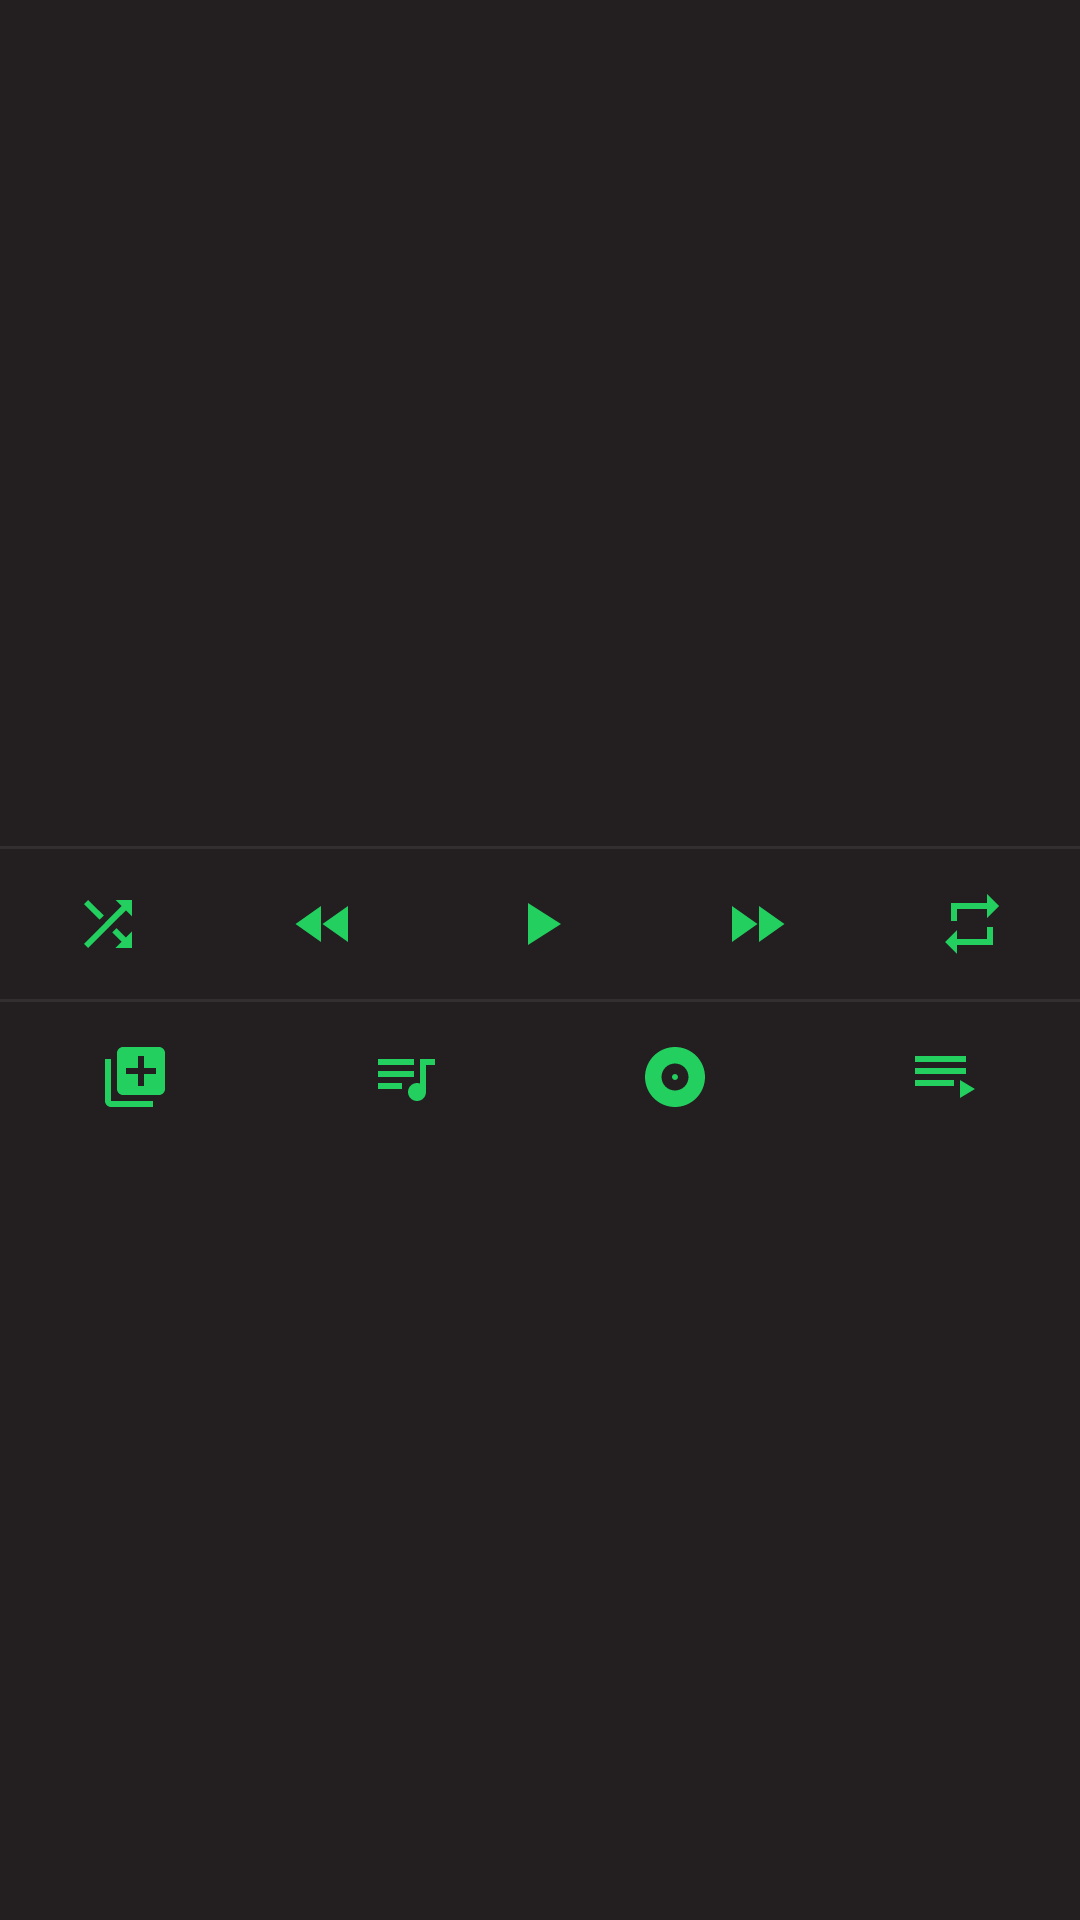

Produce the Android XML layout that renders to this screen, including the resource entries it uses.
<!-- AndroidManifest.xml: application theme AppTheme -->
<!-- res/layout/buttons.xml -->
<?xml version="1.0" encoding="utf-8"?>
<LinearLayout xmlns:android="http://schemas.android.com/apk/res/android"
    android:layout_width="match_parent"
    android:layout_height="wrap_content"
    android:gravity="center"
    android:orientation="vertical">

    <TextView
        android:id="@+id/metadata"
        android:textColor="#23CF5F"
        android:fontFamily="monospace"
        android:layout_width="wrap_content"
        android:layout_height="wrap_content"
        android:textSize="12sp"
        android:layout_margin="5dp"
        android:gravity="center" />

    <View
        android:background="@android:drawable/divider_horizontal_dark"
        android:layout_width="match_parent"
        android:layout_height="1dp"/>

    <LinearLayout
        android:gravity="center_vertical"
        android:layout_width="match_parent"
        android:layout_height="wrap_content"
        android:orientation="horizontal">

        <ImageButton
            android:id="@+id/toggle_shuffle_button"
            android:layout_width="0dp"
            android:layout_height="wrap_content"
            android:layout_weight="1"
            android:background="?attr/selectableItemBackground"
            android:contentDescription="@null"
            android:onClick="onToggleShuffleButtonClicked"
            android:src="@drawable/ic_shuffle" />

        <ImageButton
            android:id="@+id/skip_prev_button"
            android:layout_width="0dp"
            android:layout_height="50dp"
            android:layout_weight="1"
            android:padding="20dp"
            android:background="?attr/selectableItemBackground"
            android:contentDescription="@null"
            android:onClick="onSkipToPreviousButtonClicked"
            android:src="@drawable/ic_back" />

        <ImageButton
            android:id="@+id/pause_button"
            android:layout_width="0dp"
            android:layout_height="50dp"
            android:layout_weight="1"
            android:padding="10dp"
            android:background="?attr/selectableItemBackground"
            android:contentDescription="@null"
            android:onClick="onPauseButtonClicked"
            android:src="@drawable/ic_play" />

        <ImageButton
            android:id="@+id/skip_next_button"
            android:layout_width="0dp"
            android:layout_height="50dp"
            android:layout_weight="1"
            android:padding="20dp"
            android:background="?attr/selectableItemBackground"
            android:contentDescription="@null"
            android:onClick="onSkipToNextButtonClicked"
            android:src="@drawable/ic_next" />

        <ImageButton
            android:id="@+id/toggle_repeat_button"
            android:layout_width="0dp"
            android:layout_height="wrap_content"
            android:layout_weight="1"
            android:background="?attr/selectableItemBackground"
            android:contentDescription="@null"
            android:onClick="onToggleRepeatButtonClicked"
            android:src="@drawable/ic_repeat" />

    </LinearLayout>

    <View
        android:background="@android:drawable/divider_horizontal_dark"
        android:layout_width="match_parent"
        android:layout_height="1dp"/>

    <LinearLayout
        android:gravity="center_vertical"
        android:layout_width="match_parent"
        android:layout_height="50dp"
        android:orientation="horizontal">

        <ImageButton
            android:id="@+id/queue_song_button"
            android:layout_width="0dp"
            android:layout_height="wrap_content"
            android:layout_weight="1"
            android:background="?attr/selectableItemBackground"
            android:contentDescription="@null"
            android:onClick="onQueueSongButtonClicked"
            android:src="@drawable/ic_queue" />

        <ImageButton
            android:id="@+id/play_track_button"
            android:src="@drawable/ic_track"
            android:background="?attr/selectableItemBackground"
            android:layout_width="0dp"
            android:layout_height="wrap_content"
            android:layout_weight="1"
            android:onClick="onPlayButtonClicked"
            android:text="@string/play_track_button_label"
            android:contentDescription="@null" />

        <ImageButton
            android:id="@+id/play_album_button"
            android:src="@drawable/ic_album"
            android:background="?attr/selectableItemBackground"
            android:layout_width="0dp"
            android:layout_height="wrap_content"
            android:layout_weight="1"
            android:onClick="onPlayButtonClicked"
            android:contentDescription="@null" />

        <ImageButton
            android:id="@+id/play_playlist_button"
            android:src="@drawable/ic_playlist"
            android:background="?attr/selectableItemBackground"
            android:layout_width="0dp"
            android:layout_height="wrap_content"
            android:layout_weight="1"
            android:onClick="onPlayButtonClicked"
            android:contentDescription="@null" />

    </LinearLayout>

    <LinearLayout
        android:layout_width="match_parent"
        android:layout_height="wrap_content"
        android:orientation="horizontal"
        android:visibility="gone">

        <Button
            android:id="@+id/low_bitrate_button"
            android:layout_width="wrap_content"
            android:layout_height="wrap_content"
            android:layout_weight="1"
            android:width="0dp"
            android:onClick="onLowBitrateButtonPressed"
            android:text="@string/low_bitrate_button_label" />

        <Button
            android:id="@+id/normal_bitrate_button"
            android:layout_width="wrap_content"
            android:layout_height="wrap_content"
            android:layout_weight="1"
            android:width="0dp"
            android:onClick="onNormalBitrateButtonPressed"
            android:text="@string/normal_bitrate_button_label" />

        <Button
            android:id="@+id/high_bitrate_button"
            android:layout_width="wrap_content"
            android:layout_height="wrap_content"
            android:layout_weight="1"
            android:width="0dp"
            android:onClick="onHighBitrateButtonPressed"
            android:text="@string/high_bitrate_button_label" />

        <Button
            android:id="@+id/play_mono_track_button"
            android:layout_width="match_parent"
            android:layout_height="wrap_content"
            android:onClick="onPlayButtonClicked"
            android:text="@string/play_mono_track_button_label" />

        <Button
            android:id="@+id/play_48khz_track_button"
            android:layout_width="match_parent"
            android:layout_height="wrap_content"
            android:onClick="onPlayButtonClicked"
            android:text="@string/play_48khz_track_button_label" />
    </LinearLayout>

</LinearLayout>
<!-- resources referenced by this layout -->
<resources>
  <!-- drawable ic_back (drawable) -->
  <vector xmlns:android="http://schemas.android.com/apk/res/android"
          android:width="24dp"
          android:height="24dp"
          android:viewportWidth="24.0"
          android:viewportHeight="24.0">
      <path
          android:fillColor="#23CF5F"
          android:pathData="M11,18L11,6l-8.5,6 8.5,6zM11.5,12l8.5,6L20,6l-8.5,6z"/>
  </vector>
  <!-- drawable ic_next (drawable) -->
  <vector xmlns:android="http://schemas.android.com/apk/res/android"
          android:width="24dp"
          android:height="24dp"
          android:viewportWidth="24.0"
          android:viewportHeight="24.0">
      <path
          android:fillColor="#23CF5F"
          android:pathData="M4,18l8.5,-6L4,6v12zM13,6v12l8.5,-6L13,6z"/>
  </vector>
  <!-- drawable ic_play (drawable) -->
  <vector xmlns:android="http://schemas.android.com/apk/res/android"
          android:width="24dp"
          android:height="24dp"
          android:viewportWidth="24.0"
          android:viewportHeight="24.0">
      <path
          android:fillColor="#23CF5F"
          android:pathData="M8,5v14l11,-7z"/>
  </vector>
  <!-- drawable ic_playlist (drawable) -->
  <vector xmlns:android="http://schemas.android.com/apk/res/android"
          android:width="24dp"
          android:height="24dp"
          android:viewportWidth="24.0"
          android:viewportHeight="24.0">
      <path
          android:fillColor="#23CF5F"
          android:pathData="M19,9L2,9v2h17L19,9zM19,5L2,5v2h17L19,5zM2,15h13v-2L2,13v2zM17,13v6l5,-3 -5,-3z"/>
  </vector>
  <!-- drawable ic_queue (drawable) -->
  <vector xmlns:android="http://schemas.android.com/apk/res/android"
          android:width="24dp"
          android:height="24dp"
          android:viewportWidth="24.0"
          android:viewportHeight="24.0">
      <path
          android:fillColor="#23CF5F"
          android:pathData="M4,6L2,6v14c0,1.1 0.9,2 2,2h14v-2L4,20L4,6zM20,2L8,2c-1.1,0 -2,0.9 -2,2v12c0,1.1 0.9,2 2,2h12c1.1,0 2,-0.9 2,-2L22,4c0,-1.1 -0.9,-2 -2,-2zM19,11h-4v4h-2v-4L9,11L9,9h4L13,5h2v4h4v2z"/>
  </vector>
  <!-- drawable ic_repeat (drawable) -->
  <vector xmlns:android="http://schemas.android.com/apk/res/android"
          android:width="24dp"
          android:height="24dp"
          android:viewportWidth="24.0"
          android:viewportHeight="24.0">
      <path
          android:fillColor="#23CF5F"
          android:pathData="M7,7h10v3l4,-4 -4,-4v3L5,5v6h2L7,7zM17,17L7,17v-3l-4,4 4,4v-3h12v-6h-2v4z"/>
  </vector>
  <!-- drawable ic_track (drawable) -->
  <vector xmlns:android="http://schemas.android.com/apk/res/android"
          android:width="24dp"
          android:height="24dp"
          android:viewportWidth="24.0"
          android:viewportHeight="24.0">
      <path
          android:fillColor="#23CF5F"
          android:pathData="M15,6L3,6v2h12L15,6zM15,10L3,10v2h12v-2zM3,16h8v-2L3,14v2zM17,6v8.18c-0.31,-0.11 -0.65,-0.18 -1,-0.18 -1.66,0 -3,1.34 -3,3s1.34,3 3,3 3,-1.34 3,-3L19,8h3L22,6h-5z"/>
  </vector>
  <string name="high_bitrate_button_label">320kbps</string>
  <string name="low_bitrate_button_label">96kbps</string>
  <string name="normal_bitrate_button_label">160kbps</string>
  <string name="play_48khz_track_button_label">Play 48kHz track</string>
  <string name="play_mono_track_button_label">Play mono track</string>
  <string name="play_track_button_label">Track</string>
  <style name="AppTheme" parent="Theme.AppCompat.Light.NoActionBar">
          
          <item name="colorPrimary">@color/colorPrimary</item>
          <item name="colorPrimaryDark">@color/colorPrimaryDark</item>
          <item name="colorAccent">@color/colorAccent</item>
          <item name="android:windowIsTranslucent">true</item>
          <item name="android:statusBarColor">@color/colorPrimary</item>
          <item name="android:windowBackground">@color/colorPrimary</item>
      </style>
  <color name="colorPrimary">#231F20</color>
  <color name="colorPrimaryDark">#231F20</color>
  <color name="colorAccent">#23CF5F</color>
</resources>
